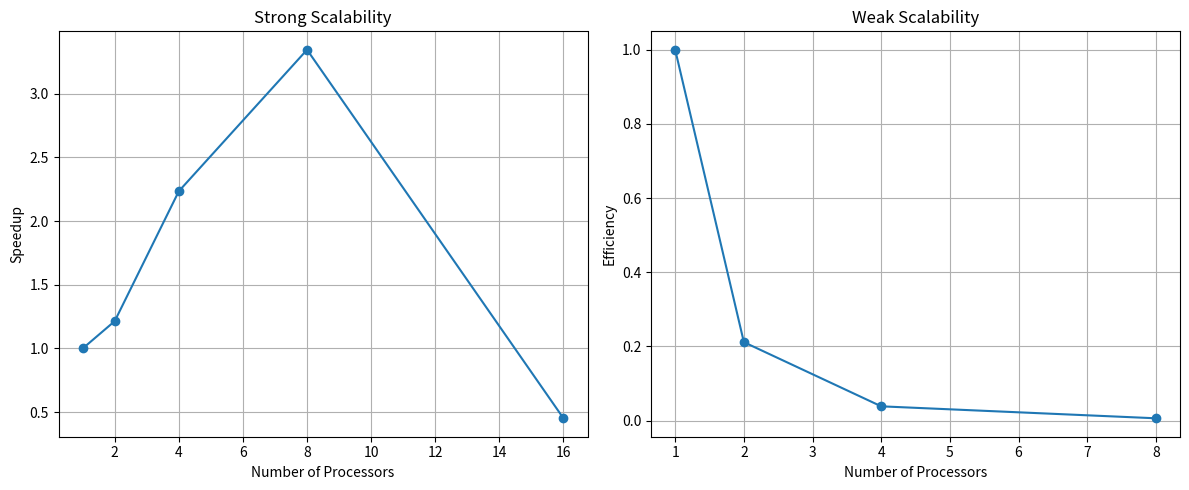

Write Python code to recreate this figure.
import matplotlib.pyplot as plt

# Datos de ejemplo
# Tiempos de ejecución para diferentes números de procesadores (strong scalability)
times_strong = [36.84, 30.32, 16.48, 11.01, 81.53]  # tiempos medidos en segundos
processors_strong = [1, 2, 4, 8, 16]  # número de procesadores correspondientes

# Tiempos de ejecución para diferentes tamaños de problema y números de procesadores (weak scalability)
times_weak = [0.22, 0.52, 1.43, 4.44]  # tiempos medidos en segundos
processors_weak = [1, 2, 4, 8]  # número de procesadores correspondientes

# Función para calcular speedup (strong scalability)
def calculate_speedup(times, processors):
    T1 = times[0]
    speedup = [T1 / t for t in times]
    return speedup

# Función para calcular eficiencia (weak scalability)
def calculate_efficiency(times, processors):
    T1 = times[0]
    efficiency = [T1 / (t * p) for t, p in zip(times, processors)]
    return efficiency

# Calcular speedup (strong scalability)
speedup_strong = calculate_speedup(times_strong, processors_strong)

# Calcular eficiencia (weak scalability)
efficiency_weak = calculate_efficiency(times_weak, processors_weak)

# Graficar resultados
plt.figure(figsize=(12, 5))

# Strong Scalability
plt.subplot(1, 2, 1)
plt.plot(processors_strong, speedup_strong, marker='o')
plt.xlabel('Number of Processors')
plt.ylabel('Speedup')
plt.title('Strong Scalability')
plt.grid(True)

# Weak Scalability
plt.subplot(1, 2, 2)
plt.plot(processors_weak, efficiency_weak, marker='o')
plt.xlabel('Number of Processors')
plt.ylabel('Efficiency')
plt.title('Weak Scalability')
plt.grid(True)

plt.tight_layout()
plt.show()
